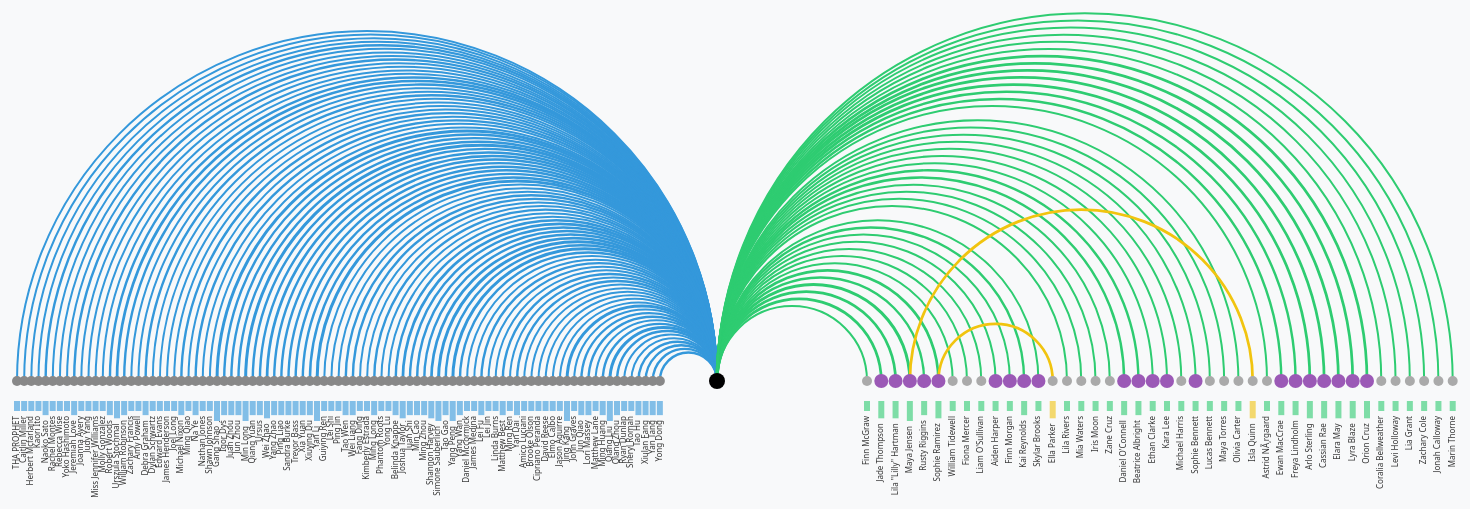
D3 v7 page, settled after 480 driven frames (8 s of simulated time); the page loaded 1 data file(s).


const svg = d3.select("svg");
const width = +svg.attr("width");
const height = +svg.attr("height");
const arcY = 400;
const tooltip = d3.select(".tooltip");

d3.json("task1_data.json").then(data => {
  const allYears = [...new Set(data.links.map(d => d.year))].sort((a, b) => a - b);
  const yearFilter = d3.select("#yearFilter");

  allYears.forEach(year => {
    const label = yearFilter.append("label");
    label.append("input")
      .attr("type", "checkbox")
      .attr("value", year)
      .property("checked", true)
      .on("change", draw);
    label.append("span").text(year);
  });

  d3.select("#selectAllYears").on("click", () => {
    const inputs = document.querySelectorAll("#yearFilter input");
    const allChecked = [...inputs].every(cb => cb.checked);
    inputs.forEach(cb => cb.checked = !allChecked);
    draw();
  });

  function getFirstYearOfInteraction(id, direction) {
    const relevant = data.links.filter(d =>
      (direction === "in" && d.target.trim() === "Sailor" && d.source.trim() === id) ||
      (direction === "out" && d.source.trim() === "Sailor" && d.target.trim() === id)
    );
    return relevant.length > 0 ? d3.min(relevant, d => d.year) : null;
  }

  function getSelectedYears() {
    return Array.from(document.querySelectorAll("#yearFilter input:checked")).map(i => +i.value);
  }

  function getInfluenceThreshold() {
    return +document.querySelector('input[name="influence"]:checked')?.value || 0;
  }

  function getCollabThreshold() {
    return +document.querySelector('input[name="collab"]:checked')?.value || 0;
  }

  function draw() {
    svg.selectAll("*").remove();
    const selectedYears = getSelectedYears();
    const influenceThreshold = getInfluenceThreshold();
    const collabThreshold = getCollabThreshold();
    const filteredLinks = data.links.filter(d => selectedYears.includes(d.year));
    const arcs = [];

    const q1Grouped = d3.group(
      filteredLinks.filter(d => d.sourceDataset === "q1"),
      d => d.source,
      d => d.target
    );

    q1Grouped.forEach((targets, source) => {
      targets.forEach((links, target) => {
        const yearWeights = {};
        links.forEach(l => {
          yearWeights[l.year] = (yearWeights[l.year] || 0) + (l.weight || 1);
        });
        const total = Object.values(yearWeights).reduce((a, b) => a + b, 0);
        if (total >= influenceThreshold) {
          arcs.push({
            source,
            target,
            value: total,
            years: yearWeights,
            sourceDataset: "q1"
          });
        }
      });
    });

    const q2Grouped = d3.rollups(
      filteredLinks.filter(d => d.sourceDataset === "q2"),
      v => ({
        total: d3.sum(v, d => d.value || d.weight || 1),
        years: v.map(d => d.year)
      }),
      d => d.source,
      d => d.target
    );

    const allNodes = data.nodes;
    const centerX = width / 2;
    const centerNode = allNodes.find(d => d.id.trim() === "Sailor");
    let leftNodes = allNodes.filter(d => d.sourceDataset === "q1" && d.id !== "Sailor");
    let rightNodes = allNodes.filter(d => d.sourceDataset === "q2" && d.id !== "Sailor");

    rightNodes.sort((a, b) => getFirstYearOfInteraction(a.id.trim(), "out") - getFirstYearOfInteraction(b.id.trim(), "out"));

    const oliviaIndex = rightNodes.findIndex(d => d.id.trim() === "Olivia Carter");
    const skyIndex = rightNodes.findIndex(d => d.id.trim() === "Skylar Brooks");
    const isla = rightNodes.find(d => d.id.trim() === "Isla Quinn");
    const ella = rightNodes.find(d => d.id.trim() === "Ella Parker");

    rightNodes = rightNodes.filter(d => !["Isla Quinn", "Ella Parker"].includes(d.id.trim()));
    if (skyIndex >= 0 && ella) {
      const newSkyIndex = rightNodes.findIndex(d => d.id.trim() === "Skylar Brooks");
      rightNodes.splice(newSkyIndex + 1, 0, ella);
    }
    if (oliviaIndex >= 0 && isla) {
      const newOliviaIndex = rightNodes.findIndex(d => d.id.trim() === "Olivia Carter");
      rightNodes.splice(newOliviaIndex + 1, 0, isla);
    }

    leftNodes.sort((a, b) => getFirstYearOfInteraction(a.id.trim(), "in") - getFirstYearOfInteraction(b.id.trim(), "in"));

    const totalLeft = leftNodes.length;
    const totalRight = rightNodes.length;
    leftNodes.forEach((d, i) => { d.x = 100 + i * ((centerX - 150) / totalLeft); d.y = arcY; });
    centerNode.x = centerX; centerNode.y = arcY;
    rightNodes.forEach((d, i) => { d.x = centerX + 150 + i * ((width - centerX - 200) / totalRight); d.y = arcY; });

    const positionedNodes = [...leftNodes, centerNode, ...rightNodes];
    const nodeMap = {}; positionedNodes.forEach(d => nodeMap[d.id.trim()] = d);

    q2Grouped.forEach(([source, targets]) => {
      targets.forEach(([target, detail]) => {
        if (detail.total >= collabThreshold) {
          arcs.push({
            source,
            target,
            value: detail.total,
            years: detail.years,
            sourceDataset: "q2",
            level: nodeMap[target]?.group || "N/A"
          });
        }
      });
    });
    svg.selectAll(".arc")
      .data(arcs)
      .enter()
      .append("path")
      .attr("class", "arc")
      .attr("fill", "none")
      .attr("stroke", d => {
        if (d.sourceDataset === "q1") return "#3498db"; // Influence
        if (d.level === "Level 1") return "#2ecc71";     // Green
        if (d.level === "Level 2") return "#f1c40f";     // Yellow
        return "#ccc";
      })
      .attr("stroke-width", d => Math.sqrt(d.value) + 1)
      .attr("d", d => {
        const src = nodeMap[d.source.trim()];
        const tgt = nodeMap[d.target.trim()];
        const dx = tgt.x - src.x;
        const dr = Math.abs(dx) / 2;
        return `M${src.x},${src.y}A${dr},${dr} 0 0,1 ${tgt.x},${tgt.y}`;
      })
      .on("mouseover", (event, d) => {
  let firstYear;

if (d.sourceDataset === "q1") {
  
  firstYear = getFirstYearOfInteraction(d.source.trim(), "in"); 
} else if (d.sourceDataset === "q2") {
  firstYear = getFirstYearOfInteraction(d.target.trim(), "out");

  if (firstYear === null || firstYear === undefined) {
    const arcYears = Array.isArray(d.years)
      ? d.years
      : Object.keys(d.years).map(Number);
    firstYear = d3.min(arcYears);
  }
}

  const years = d.sourceDataset === "q1"
    ? Object.keys(d.years).map(Number)
    : d.years;

  tooltip.style("opacity", 1)
    .html(`<strong>${d.source} → ${d.target}</strong><br/>
           First appearance in Sailor's life: ${firstYear}<br/>
           Total: ${d.value}<br/>
           Collaboration year(s): ${years.join(", ")}`)
    .style("left", (event.pageX + 10) + "px")
    .style("top", (event.pageY - 30) + "px");
})
.on("mouseout", () => tooltip.style("opacity", 0));


    const visibleNodeIds = new Set();
    arcs.forEach(d => {
      visibleNodeIds.add(d.source.trim());
      visibleNodeIds.add(d.target.trim());
    });

    const node = svg.selectAll(".node")
      .data(positionedNodes.filter(d => visibleNodeIds.has(d.id.trim())))
      .enter()
      .append("g")
      .attr("class", "node")
      .attr("transform", d => `translate(${d.x},${d.y})`);

    node.append("circle")
      .attr("r", d =>
        d.id === "Sailor" ? 8 :
        (d.sourceDataset === "q2" && (d.changedFolk || d.changedNotable) ? 7 : 5)
      )
      .attr("fill", d => {
        if (d.id === "Sailor") return "black";
        if (d.sourceDataset === "q2") {
          if (d.changedFolk || d.changedNotable) return "#9b59b6"; // Mor node
          return "#aaa";
        }
        return "#888";
      })
      .on("mouseover", (event, d) => {
        let html = `<strong>${d.id}</strong><br/>`;
        if (d.sourceDataset === "q2") {
          html += `Oceanus Folk Work Increase: ${d.changedFolk ? "✅ Yes" : "❌ No"}<br/>
                   Notable Work Increase: ${d.changedNotable ? "✅ Yes" : "❌ No"}`;
        }
        tooltip.style("opacity", 1)
          .html(html)
          .style("left", (event.pageX + 10) + "px")
          .style("top", (event.pageY - 30) + "px");
      })
      .on("mouseout", () => tooltip.style("opacity", 0));

    // Bar
    svg.selectAll(".influence-bar")
      .data(leftNodes.filter(d => visibleNodeIds.has(d.id.trim())))
      .enter()
      .append("rect")
      .attr("x", d => d.x - 3)
      .attr("width", 6)
      .attr("y", arcY + 20)
      .attr("height", d => {
        const arc = arcs.find(a => a.source === d.id);
        return arc ? Math.sqrt(arc.value) * 10 : 0;
      })
      .attr("fill", "#3498db")
      .attr("opacity", 0.6)
      .on("mouseover", (event, d) => {
        const arc = arcs.find(a => a.source === d.id);
        if (arc) {
          tooltip.style("opacity", 1)
            .html(`<strong>${d.id} → Sailor</strong><br/>Total: ${arc.value}`)
            .style("left", (event.pageX + 10) + "px")
            .style("top", (event.pageY - 30) + "px");
        }
      })
      .on("mouseout", () => tooltip.style("opacity", 0));

    svg.selectAll(".influence-label")
      .data(leftNodes.filter(d => visibleNodeIds.has(d.id.trim())))
      .enter()
      .append("text")
      .attr("class", "bar-label")
      .attr("x", d => d.x)
      .attr("y", d => {
        const arc = arcs.find(a => a.source === d.id);
        const h = arc ? Math.sqrt(arc.value) * 10 : 0;
        return arcY + 20 + h + 7;
      })
      .attr("transform", d => {
        const arc = arcs.find(a => a.source === d.id);
        const h = arc ? Math.sqrt(arc.value) * 10 + 5 : 0;
        return `rotate(-90,${d.x},${arcY + 20 + h})`;
      })
      .text(d => d.id);

    // Bar
    svg.selectAll(".collab-bar")
      .data(rightNodes.filter(d => visibleNodeIds.has(d.id.trim())))
      .enter()
      .append("rect")
      .attr("x", d => d.x - 3)
      .attr("width", 6)
      .attr("y", arcY + 20)
      .attr("height", d => {
        const arc = arcs.find(a => a.target === d.id);
        return arc ? Math.sqrt(arc.value) * 10 : 0;
      })
      .attr("fill", d => {
        const arc = arcs.find(a => a.target === d.id);
        if (!arc) return "#ccc";
        if (arc.level === "Level 1") return "#2ecc71";
        if (arc.level === "Level 2") return "#f1c40f";
        return "#ccc";
      })
      .attr("opacity", 0.6)
      .on("mouseover", (event, d) => {
        const arc = arcs.find(a => a.target === d.id);
        if (arc) {
          tooltip.style("opacity", 1)
            .html(`<strong>Sailor → ${d.id}</strong><br/>Total: ${arc.value}`)
            .style("left", (event.pageX + 10) + "px")
            .style("top", (event.pageY - 30) + "px");
        }
      })
      .on("mouseout", () => tooltip.style("opacity", 0));

    svg.selectAll(".collab-label")
      .data(rightNodes.filter(d => visibleNodeIds.has(d.id.trim())))
      .enter()
      .append("text")
      .attr("class", "bar-label")
      .attr("x", d => d.x)
      .attr("y", d => {
        const arc = arcs.find(a => a.target === d.id);
        const h = arc ? Math.sqrt(arc.value) * 10 : 0;
        return arcY + 20 + h + 7;
      })
      .attr("transform", d => {
        const arc = arcs.find(a => a.target === d.id);
        const h = arc ? Math.sqrt(arc.value) * 10 + 5 : 0;
        return `rotate(-90,${d.x},${arcY + 20 + h})`;
      })
      .text(d => d.id);
  }

  document.querySelectorAll('#influenceFilter input, #collabFilter input').forEach(input => {
    input.addEventListener('change', draw);
  });

  draw();
});


### data: task1_data.json
{
 "nodes": [
  {
   "id": "Sailor",
   "group": "sailor",
   "sourceDataset": "q1",
   "color": "gray",
   "radius": 6,
   "changedFolk": false,
   "changedNotable": false
  },
  {
   "id": "THA PROPHET",
   "group": "influencer",
   "sourceDataset": "q1",
   "color": "gray",
   "radius": 6,
   "changedFolk": false,
   "changedNotable": false
  },
  {
   "id": "Amico Luciani",
   "group": "influencer",
   "sourceDataset": "q1",
   "color": "gray",
   "radius": 6,
   "changedFolk": false,
   "changedNotable": false
  },
  {
   "id": "Amy Powell",
   "group": "influencer",
   "sourceDataset": "q1",
   "color": "gray",
   "radius": 6,
   "changedFolk": false,
   "changedNotable": false
  },
  {
   "id": "Belinda Knappe",
   "group": "influencer",
   "sourceDataset": "q1",
   "color": "gray",
   "radius": 6,
   "changedFolk": false,
   "changedNotable": false
  },
  {
   "id": "Brooke Olson",
   "group": "influencer",
   "sourceDataset": "q1",
   "color": "gray",
   "radius": 6,
   "changedFolk": false,
   "changedNotable": false
  },
  {
   "id": "Caitlin Miller",
   "group": "influencer",
   "sourceDataset": "q1",
   "color": "gray",
   "radius": 6,
   "changedFolk": false,
   "changedNotable": false
  },
  {
   "id": "Cipriano Peranda",
   "group": "influencer",
   "sourceDataset": "q1",
   "color": "gray",
   "radius": 6,
   "changedFolk": false,
   "changedNotable": false
  },
  "... 127 more items"
 ],
 "links": [
  {
   "source": "THA PROPHET",
   "target": "Sailor",
   "weight": 1,
   "year": 2024,
   "sourceDataset": "q1"
  },
  {
   "source": "Amico Luciani",
   "target": "Sailor",
   "weight": 1,
   "year": 2038,
   "sourceDataset": "q1"
  },
  {
   "source": "Amy Powell",
   "target": "Sailor",
   "weight": 1,
   "year": 2029,
   "sourceDataset": "q1"
  },
  {
   "source": "Belinda Knappe",
   "target": "Sailor",
   "weight": 2,
   "year": 2034,
   "sourceDataset": "q1"
  },
  {
   "source": "Brooke Olson",
   "target": "Sailor",
   "weight": 1,
   "year": 2038,
   "sourceDataset": "q1"
  },
  {
   "source": "Caitlin Miller",
   "target": "Sailor",
   "weight": 1,
   "year": 2024,
   "sourceDataset": "q1"
  },
  {
   "source": "Cipriano Peranda",
   "target": "Sailor",
   "weight": 1,
   "year": 2038,
   "sourceDataset": "q1"
  },
  {
   "source": "Daniel Mccormick",
   "target": "Sailor",
   "weight": 1,
   "year": 2036,
   "sourceDataset": "q1"
  },
  "... 149 more items"
 ]
}